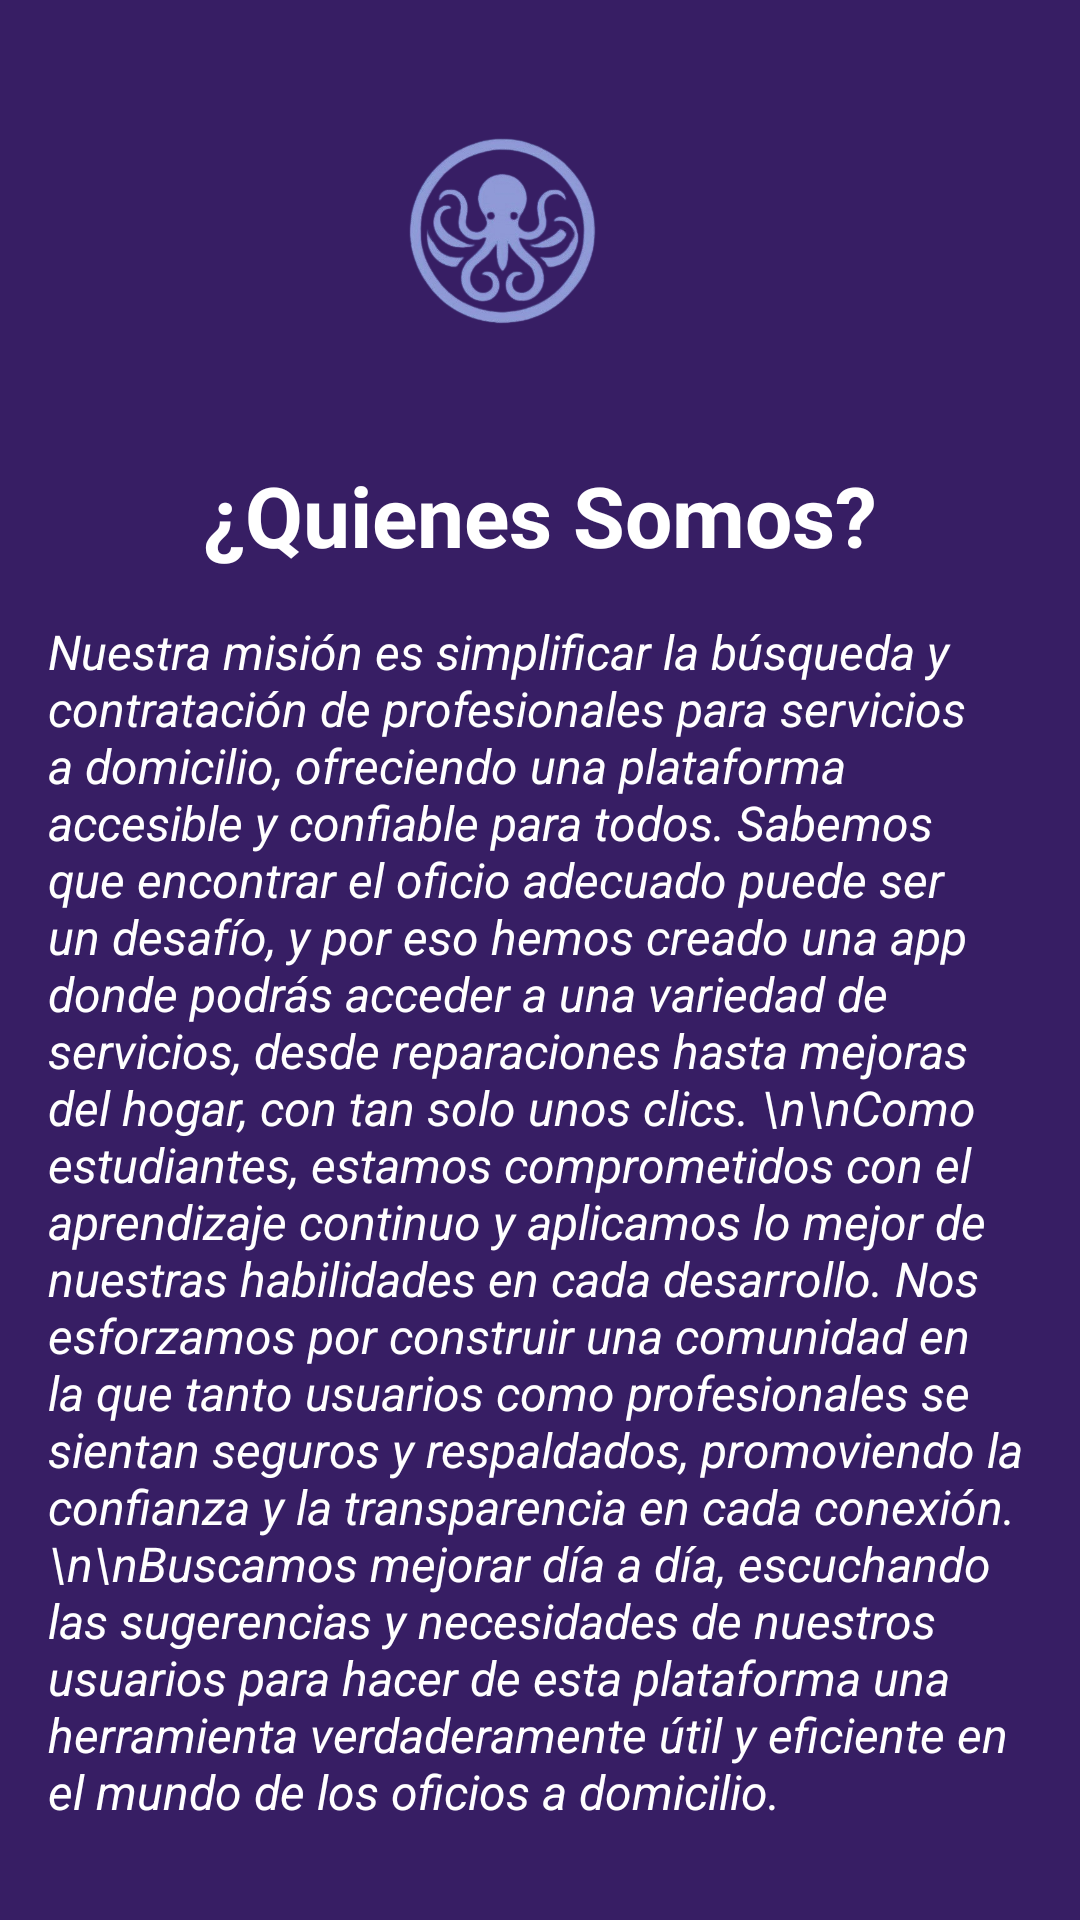

Write the Android layout XML for this screen, with the resource values it uses.
<!-- AndroidManifest.xml: application theme Theme.Apployment -->
<!-- res/layout/fragment_quienes.xml -->
<?xml version="1.0" encoding="utf-8"?>
<androidx.constraintlayout.widget.ConstraintLayout xmlns:android="http://schemas.android.com/apk/res/android"
    xmlns:app="http://schemas.android.com/apk/res-auto"
    xmlns:tools="http://schemas.android.com/tools"
    android:id="@+id/main"
    android:layout_width="match_parent"
    android:layout_height="match_parent"
    android:background="#E4200552"
    tools:context=".quienes">

    <ImageView
        android:id="@+id/imageView3"
        android:layout_width="149dp"
        android:layout_height="105dp"
        android:layout_marginStart="118dp"
        android:layout_marginTop="24dp"
        android:layout_marginEnd="144dp"
        app:layout_constraintEnd_toEndOf="parent"
        app:layout_constraintStart_toStartOf="parent"
        app:layout_constraintTop_toTopOf="parent"
        app:layout_goneMarginBottom="25dp"
        app:srcCompat="@drawable/logo" />

    <TextView
        android:id="@+id/textView4"
        android:layout_width="0dp"
        android:layout_height="wrap_content"
        android:layout_marginTop="24dp"
        android:text="¿Quienes Somos?"
        android:textAlignment="center"
        android:textColor="@color/white"
        android:textSize="28sp"
        android:textStyle="bold"
        app:layout_constraintEnd_toEndOf="parent"
        app:layout_constraintStart_toStartOf="parent"
        app:layout_constraintTop_toBottomOf="@+id/imageView3" />

    <ScrollView
        android:layout_width="0dp"
        android:layout_height="0dp"
        android:layout_marginTop="16dp"
        app:layout_constraintBottom_toBottomOf="parent"
        app:layout_constraintEnd_toEndOf="parent"
        app:layout_constraintHorizontal_bias="0.0"
        app:layout_constraintStart_toStartOf="parent"
        app:layout_constraintTop_toBottomOf="@+id/textView4"
        app:layout_constraintVertical_bias="0.0">

         <TextView
        android:id="@+id/missionTextView"
        android:layout_width="match_parent"
        android:layout_height="wrap_content"
        android:layout_marginStart="16dp"
        android:layout_marginEnd="16dp"
        android:layout_marginBottom="32dp"
        android:text="Nuestra misión es simplificar la búsqueda y contratación de profesionales para servicios a domicilio, ofreciendo una plataforma accesible y confiable para todos. Sabemos que encontrar el oficio adecuado puede ser un desafío, y por eso hemos creado una app donde podrás acceder a una variedad de servicios, desde reparaciones hasta mejoras del hogar, con tan solo unos clics. \n\nComo estudiantes, estamos comprometidos con el aprendizaje continuo y aplicamos lo mejor de nuestras habilidades en cada desarrollo. Nos esforzamos por construir una comunidad en la que tanto usuarios como profesionales se sientan seguros y respaldados, promoviendo la confianza y la transparencia en cada conexión.\n\nBuscamos mejorar día a día, escuchando las sugerencias y necesidades de nuestros usuarios para hacer de esta plataforma una herramienta verdaderamente útil y eficiente en el mundo de los oficios a domicilio."
        android:textColor="@color/white"
        android:textSize="16sp"
        android:textStyle="italic" />
    </ScrollView>

</androidx.constraintlayout.widget.ConstraintLayout>
<!-- resources referenced by this layout -->
<resources>
  <color name="white">#FFFFFFFF</color>
  <!-- drawable logo: png bitmap (drawable, 114933 bytes) -->
  <style name="Theme.Apployment" parent="Base.Theme.Apployment" />
  <style name="Base.Theme.Apployment" parent="Theme.Material3.DayNight.NoActionBar">
          
          
      </style>
</resources>
